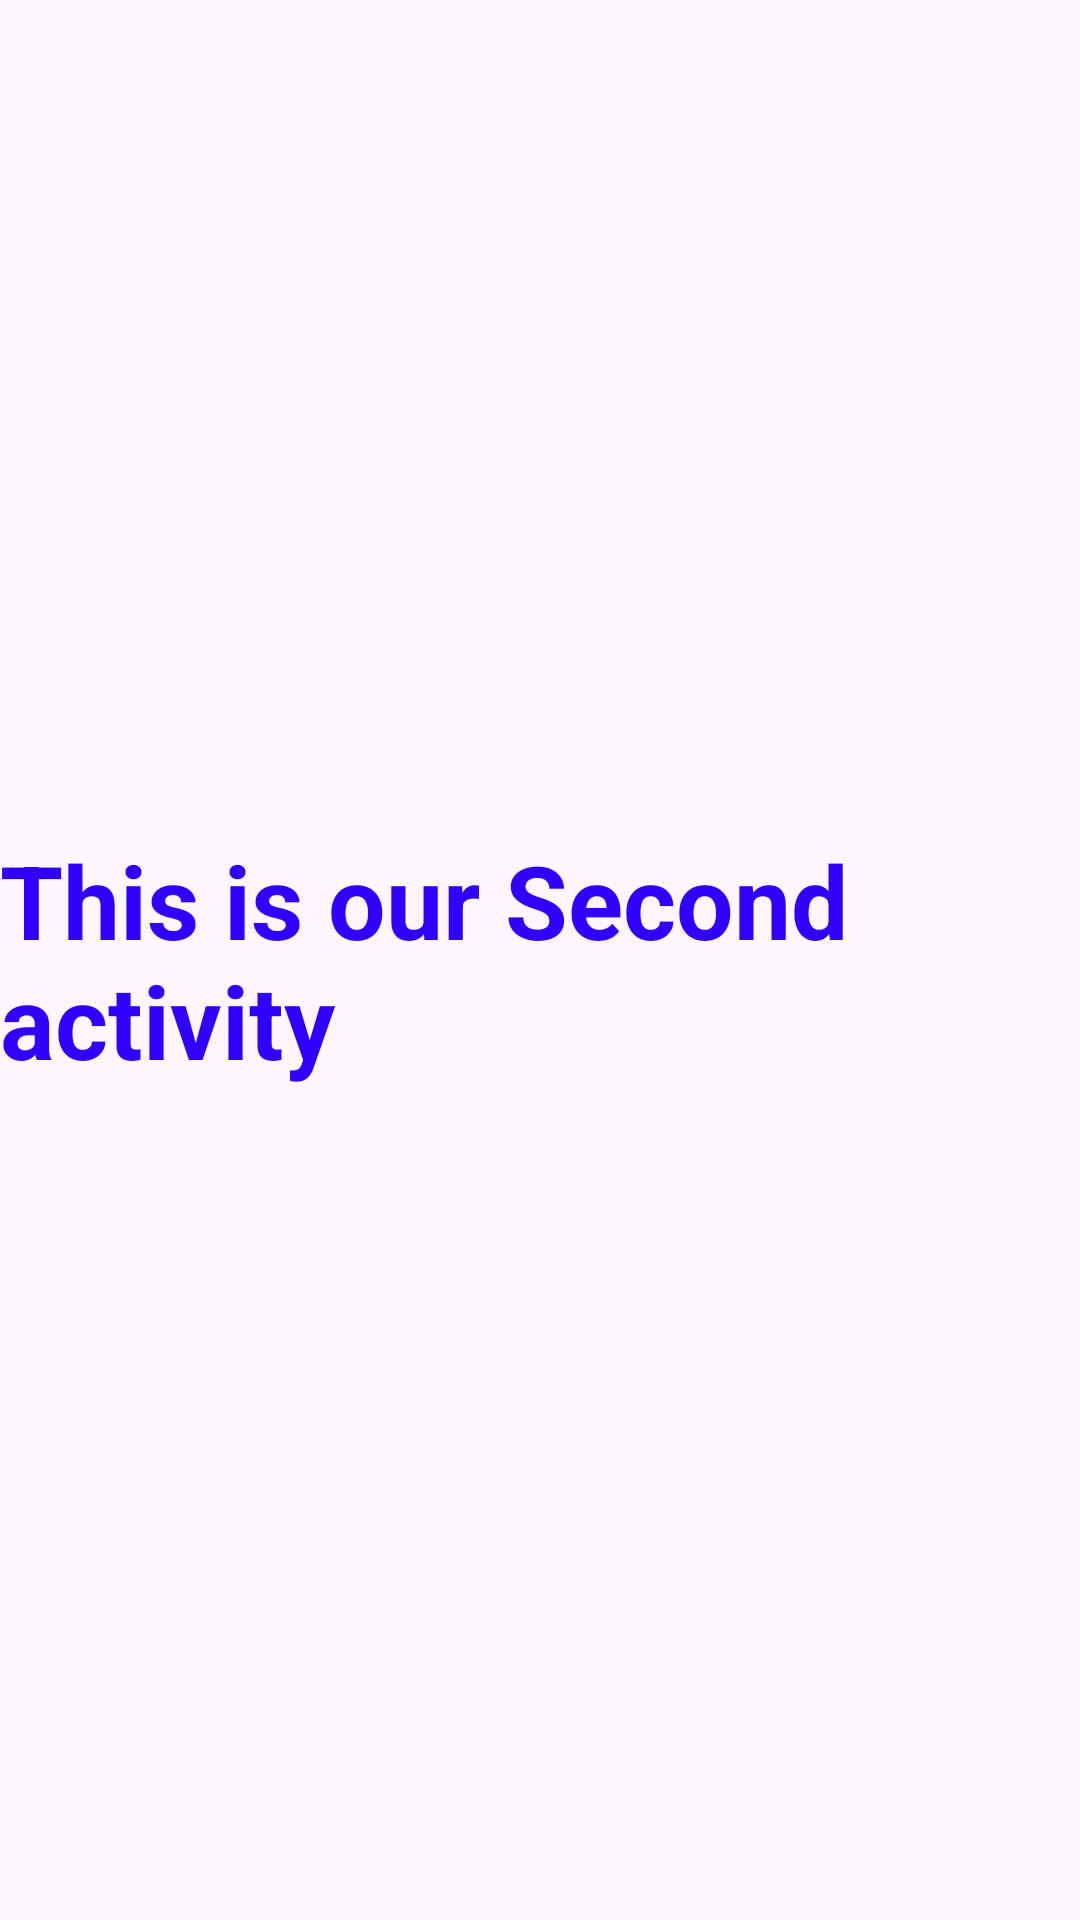

Layout XML and referenced resources for this Android screen:
<!-- AndroidManifest.xml: application theme Theme.AndroidProjects -->
<!-- res/layout/activity_second.xml -->
<?xml version="1.0" encoding="utf-8"?>

<androidx.constraintlayout.widget.ConstraintLayout xmlns:android="http://schemas.android.com/apk/res/android"
    xmlns:app="http://schemas.android.com/apk/res-auto"
    xmlns:tools="http://schemas.android.com/tools"
    android:layout_width="match_parent"
    android:layout_height="match_parent"
    tools:context=".activity_life_cycle.second_activity">

    <TextView
        android:id="@+id/SecondViewactivity"
        android:layout_width="wrap_content"
        android:layout_height="wrap_content"
        android:text="This is our Second activity"
        android:textColor="#2F00FF"
        android:textSize="34dp"
        android:textStyle="bold"
        app:layout_constraintStart_toStartOf="parent"
        app:layout_constraintEnd_toEndOf="parent"
        app:layout_constraintTop_toTopOf="parent"
        app:layout_constraintBottom_toBottomOf="parent"
        />

</androidx.constraintlayout.widget.ConstraintLayout>
<!-- resources referenced by this layout -->
<resources>
  <style name="Theme.AndroidProjects" parent="Base.Theme.AndroidProjects" />
  <style name="Base.Theme.AndroidProjects" parent="Theme.Material3.DayNight.NoActionBar">
          
  
      </style>
</resources>
